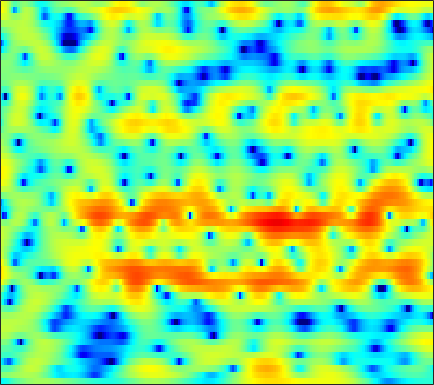

The table this chart was drawn from, first rows:
-6.2923, -6.0093, -5.4343, -4.7141, -4.1309, -3.3475, -2.5832, -2.0364, -1.3598, -0.74538, -0.19764, 0.15924, 0.57447, 0.91821, 1.1285, 1.3525, 1.5188, 1.6067, 1.6753, 1.6904, 1.6488, 1.5846, 1.4607, 1.2993
0.08992, 0.1918, 0.3608, 0.5656, 0.736, 0.9797, 1.232, 1.418, 1.651, 1.855, 2.015, 2.098, 2.148, 2.118, 2.037, 1.841, 1.536, 1.227, 0.6986, 0.03123, -0.7844, -1.496, -2.57, -3.767
-2.139, -2.318, -2.441, -2.349, -2.097, -1.53, -0.7875, -0.1716, 0.6474, 1.407, 2.062, 2.469, 2.882, 3.138, 3.223, 3.188, 2.975, 2.69, 2.135, 1.37, 0.3767, -0.529, -1.955, -3.606
-6.413, -8.051, -10.94, -13.97, -13.95, -10.54, -7.095, -5.04, -2.885, -1.219, 0.08844, 0.8795, 1.72, 2.34, 2.679, 2.977, 3.11, 3.105, 2.975, 2.717, 2.344, 2.001, 1.474, 0.8974
-2.992, -3.191, -3.394, -3.46, -3.4, -3.159, -2.742, -2.342, -1.737, -1.095, -0.4524, 0.0185, 0.6076, 1.132, 1.474, 1.854, 2.132, 2.27, 2.356, 2.332, 2.195, 2.024, 1.704, 1.279
-1.815, -1.822, -1.949, -2.186, -2.433, -2.825, -3.227, -3.467, -3.596, -3.401, -2.859, -2.266, -1.343, -0.3993, 0.2604, 1.036, 1.665, 2.033, 2.386, 2.584, 2.634, 2.579, 2.39, 2.071
0.08022, 0.1115, -0.1583, -0.8004, -1.571, -3.091, -5.41, -8.017, -14.09, -25.56, -11.99, -7.636, -4.062, -1.705, -0.4185, 0.8525, 1.742, 2.209, 2.615, 2.811, 2.837, 2.756, 2.542, 2.232
2.273, 2.278, 2.126, 1.803, 1.462, 0.9023, 0.2684, -0.1936, -0.6773, -0.8769, -0.7369, -0.444, 0.0549, 0.5497, 0.8596, 1.14, 1.238, 1.187, 0.9595, 0.556, 0.0066, -0.4742, -1.168, -1.843
3.003, 3.032, 3.015, 2.935, 2.843, 2.689, 2.512, 2.369, 2.19, 2.026, 1.868, 1.744, 1.546, 1.283, 1.022, 0.556, -0.0834, -0.7053, -1.76, -3.12, -4.838, -6.408, -8.953, -11.93
2.611, 2.672, 2.727, 2.752, 2.754, 2.74, 2.713, 2.682, 2.619, 2.523, 2.373, 2.216, 1.936, 1.547, 1.171, 0.527, -0.3043, -1.074, -2.322, -3.864, -5.75, -7.41, -9.97, -12.72
1.453, 1.447, 1.44, 1.465, 1.511, 1.62, 1.79, 1.939, 2.142, 2.318, 2.442, 2.481, 2.447, 2.292, 2.079, 1.653, 1.067, 0.5178, -0.3656, -1.428, -2.649, -3.654, -5.085, -6.58
-0.7515, -1.256, -1.93, -2.396, -2.466, -2.125, -1.379, -0.6795, 0.2763, 1.157, 1.913, 2.369, 2.823, 3.092, 3.18, 3.143, 2.933, 2.663, 2.159, 1.493, 0.6734, -0.02899, -1.093, -2.317
-3.757, -5.659, -9.389, -15.96, -22.37, -13.84, -8.407, -5.788, -3.211, -1.255, 0.2629, 1.169, 2.101, 2.773, 3.131, 3.435, 3.529, 3.483, 3.277, 2.935, 2.451, 2.007, 1.321, 0.5152
-2.684, -4.28, -6.594, -8.618, -9.478, -9.433, -8.129, -6.742, -4.694, -2.732, -1.077, -0.04669, 1.065, 1.893, 2.342, 2.734, 2.929, 2.981, 2.922, 2.753, 2.489, 2.23, 1.829, 1.378
1.233, -0.5418, -3.499, -7.65, -12.39, -24.58, -13.34, -8.644, -4.789, -2.252, -0.493, 0.448, 1.359, 1.938, 2.165, 2.245, 2.162, 2.039, 1.831, 1.609, 1.415, 1.292, 1.144, 1.02
5.697, 4.444, 2.668, 0.8585, -0.3334, -1.334, -1.424, -1.034, -0.231, 0.5094, 1.017, 1.246, 1.252, 0.8931, 0.3952, -0.5232, -1.672, -2.624, -3.658, -4.202, -4.187, -3.975, -3.672, -3.389
7.214, 6.298, 5.076, 3.895, 3.09, 2.192, 1.497, 1.146, 0.7854, 0.4902, 0.1799, -0.1187, -0.7822, -1.869, -2.973, -5.117, -8.519, -12.54, -24.05, -20.96, -14.09, -12.39, -12.03, -13.64
7.485, 6.405, 4.862, 3.256, 2.067, 0.6235, -0.4809, -1.003, -1.333, -1.335, -1.248, -1.287, -1.479, -1.921, -2.49, -3.521, -4.717, -5.677, -6.728, -7.266, -7.231, -7.264, -7.499, -7.978
6.046, 4.646, 2.38, -0.4266, -3.115, -7.801, -13.56, -13.6, -9.271, -6.25, -4.428, -3.56, -2.747, -2.239, -2.055, -1.915, -1.843, -1.841, -1.82, -1.726, -1.595, -1.395, -1.092, -0.7016
3.897, 2.654, 0.6809, -1.629, -3.57, -6.158, -8.156, -8.726, -8.343, -7.391, -6.513, -5.873, -5.139, -4.509, -4.012, -3.33, -2.726, -2.254, -1.626, -1.016, -0.4564, -0.02876, 0.5377, 1.115
3.197, 2.344, 1.062, -0.3584, -1.472, -2.946, -4.336, -5.287, -6.402, -7.445, -8.295, -8.675, -8.733, -8.171, -7.37, -6.065, -4.73, -3.757, -2.563, -1.508, -0.5401, 0.09301, 0.8509, 1.523
3.382, 2.784, 1.86, 0.7852, -0.1183, -1.458, -2.971, -4.258, -6.303, -8.889, -12.54, -16.85, -24.91, -17.3, -12.82, -9.083, -6.406, -4.817, -3.106, -1.728, -0.5497, 0.1917, 1.04, 1.74
3.564, 3.106, 2.417, 1.615, 0.9401, -0.1054, -1.319, -2.365, -3.909, -5.682, -7.618, -8.874, -9.794, -9.456, -8.497, -7.016, -5.42, -4.246, -2.849, -1.553, -0.4869, 0.2132, 1.002, 1.61
3.296, 2.898, 2.384, 1.926, 1.593, 1.118, 0.5599, 0.04432, -0.7431, -1.695, -2.619, -3.376, -4.346, -5.025, -5.397, -5.442, -4.848, -4.154, -2.877, -1.526, -0.2966, 0.4409, 1.159, 1.542
1.106, 0.4211, 0.1116, 0.5121, 1.044, 1.744, 2.214, 2.379, 2.231, 1.755, 0.9448, -0.03285, -1.755, -4.297, -7.187, -12.68, -12.66, -8.125, -3.678, -0.9827, 0.8711, 1.827, 2.569, 2.785
-9.027, -17.38, -15.48, -6.732, -3.485, -0.7214, 1.005, 1.829, 2.429, 2.566, 2.141, 1.636, 0.5004, -0.9837, -2.207, -3.578, -3.596, -2.894, -1.371, 0.09242, 1.12, 1.688, 2.153, 2.339
-8.374, -8.157, -6.962, -5.103, -3.563, -1.65, -0.1832, 0.6277, 1.411, 1.798, 1.887, 1.791, 1.467, 1.021, 0.6425, 0.2581, -0.04553, -0.1752, -0.307, -0.4587, -0.6084, -0.793, -0.959, -0.9777
-11.13, -7.559, -4.531, -2.437, -1.255, -0.02924, 0.9002, 1.436, 1.908, 2.166, 2.315, 2.27, 2.179, 1.952, 1.741, 1.353, 0.8434, 0.4081, -0.3951, -1.543, -3.062, -4.544, -6.947, -8.694
-0.8513, -0.5148, 0.05455, 0.6306, 0.9931, 1.299, 1.449, 1.472, 1.393, 1.249, 1.113, 1.019, 0.9468, 0.8644, 0.8027, 0.6048, 0.2613, -0.1462, -0.8988, -1.999, -3.616, -5.225, -7.965, -10.14
3.48, 3.245, 2.908, 2.489, 2.091, 1.414, 0.5239, -0.2774, -1.424, -2.481, -3.271, -3.386, -3.182, -2.634, -2.224, -1.758, -1.46, -1.406, -1.478, -1.683, -2.018, -2.279, -2.464, -2.41
5.603, 5.209, 4.56, 3.696, 2.868, 1.478, -0.3666, -2.167, -5.394, -10.35, -18, -16.38, -10.32, -7.008, -5.507, -4.168, -3.345, -2.894, -2.491, -2.187, -1.877, -1.637, -1.307, -0.9327
6.474, 6.108, 5.442, 4.564, 3.739, 2.383, 0.7229, -0.7526, -3.021, -5.333, -7.133, -7.503, -7.074, -6.253, -5.796, -5.469, -5.447, -5.452, -5.347, -4.948, -4.225, -3.561, -2.707, -1.96
6.301, 6.04, 5.52, 4.822, 4.196, 3.228, 2.14, 1.263, 0.06453, -1.086, -2.106, -2.807, -3.648, -4.56, -5.36, -6.834, -9.005, -11.34, -14.69, -13.91, -10.02, -7.564, -5.176, -3.587
5.374, 5.18, 4.765, 4.192, 3.687, 2.937, 2.117, 1.504, 0.6894, -0.1274, -0.8887, -1.486, -2.295, -3.27, -4.145, -5.602, -7.485, -9.125, -10.95, -10.55, -8.228, -6.414, -4.427, -2.989
3.962, 3.716, 3.224, 2.566, 1.974, 1.116, 0.2535, -0.3382, -0.9809, -1.426, -1.73, -1.869, -2.06, -2.264, -2.48, -2.812, -3.149, -3.333, -3.423, -3.183, -2.667, -2.154, -1.422, -0.7438
2.558, 2.179, 1.434, 0.3943, -0.5981, -2.181, -3.937, -5.176, -6.129, -5.853, -4.841, -3.971, -2.969, -2.186, -1.74, -1.313, -0.9942, -0.8101, -0.5553, -0.2965, 0.004961, 0.2546, 0.6195, 0.9773
1.514, 1.131, 0.3423, -0.8513, -2.093, -4.442, -8.118, -12.77, -26.11, -13.31, -7.725, -5.376, -3.229, -1.862, -1.121, -0.4262, 0.04322, 0.2891, 0.5426, 0.7186, 0.8731, 0.9834, 1.137, 1.333
0.4669, 0.4602, 0.3056, -0.09036, -0.5681, -1.457, -2.485, -3.187, -3.649, -3.316, -2.454, -1.722, -0.8448, -0.1945, 0.1324, 0.404, 0.5132, 0.5313, 0.4455, 0.3248, 0.1491, 0.005601, -0.1881, -0.2962
-1.866, -0.8276, 0.2888, 1.05, 1.403, 1.666, 1.744, 1.763, 1.752, 1.734, 1.709, 1.677, 1.498, 1.234, 0.9248, 0.4138, -0.1701, -0.6141, -1.175, -1.701, -2.276, -2.809, -3.737, -4.984
-4.175, -1.991, 0.07474, 1.542, 2.34, 3.11, 3.583, 3.795, 3.879, 3.738, 3.367, 2.944, 2.087, 0.9319, -0.1653, -1.942, -3.906, -5.299, -6.412, -6.508, -6.296, -6.348, -7.063, -9.007
-2.47, -1.282, 0.1703, 1.38, 2.16, 2.988, 3.577, 3.833, 3.954, 3.793, 3.317, 2.701, 1.559, -0.1385, -1.811, -4.809, -9.506, -15.27, -25.21, -13.79, -9.569, -7.896, -6.654, -5.959
-2.335, -1.682, -0.7348, 0.2698, 1.015, 1.943, 2.721, 3.152, 3.478, 3.49, 3.154, 2.65, 1.669, 0.3088, -0.9653, -2.872, -4.853, -6.169, -7.147, -7.131, -6.544, -5.919, -5.077, -4.251
-4.105, -4.22, -3.907, -2.633, -1.311, 0.5, 2.037, 2.938, 3.743, 4.098, 4.025, 3.731, 2.962, 1.861, 0.8349, -0.7726, -2.417, -3.586, -4.793, -5.337, -5.272, -4.96, -4.357, -3.853
-6.646, -10.63, -42.51, -9.531, -4.379, -0.3197, 2.249, 3.554, 4.707, 5.303, 5.411, 5.189, 4.505, 3.357, 2.174, 0.07835, -2.795, -5.67, -10.4, -12.53, -8.98, -6.699, -4.877, -4.194
-2.664, -3.064, -3.066, -2.074, -0.9047, 0.7542, 2.176, 3.024, 3.816, 4.249, 4.319, 4.122, 3.563, 2.62, 1.64, -0.07362, -2.278, -4.267, -6.903, -7.861, -6.647, -5.401, -4.194, -3.63
-0.8832, -0.771, -0.5054, -0.1351, 0.2268, 0.7508, 1.25, 1.571, 1.882, 2.027, 2.002, 1.877, 1.551, 1.056, 0.59, -0.1349, -0.9326, -1.485, -2.097, -2.439, -2.462, -2.35, -2.12, -1.903
-0.2681, -0.1749, -0.0533, 0.06861, 0.153, 0.2437, 0.3045, 0.3105, 0.2838, 0.2116, 0.1132, 0.03865, -0.07223, -0.1825, -0.2668, -0.375, -0.487, -0.5579, -0.6177, -0.6373, -0.6073, -0.5556, -0.4541, -0.3395
0.1467, 0.1582, 0.1339, 0.07741, -0.0156, -0.2133, -0.5102, -0.7917, -1.223, -1.642, -1.954, -2.065, -1.976, -1.655, -1.322, -0.8355, -0.3575, -0.05434, 0.2874, 0.5499, 0.7241, 0.8136, 0.8784, 0.9038
0.2618, 0.2741, 0.2685, 0.1909, 0.03979, -0.3328, -0.9714, -1.656, -2.904, -4.505, -6.126, -6.823, -6.201, -4.411, -2.981, -1.323, -0.02846, 0.7051, 1.422, 1.886, 2.132, 2.198, 2.145, 1.973
-1.203, -0.9313, -0.4766, -0.1048, 0.044, -0.02714, -0.5212, -1.247, -2.87, -5.623, -10.46, -15.81, -11.43, -5.602, -2.882, -0.3993, 1.249, 2.122, 2.876, 3.265, 3.363, 3.255, 2.911, 2.348
-7.762, -6.116, -3.852, -2.027, -1.023, -0.1564, 0.2286, 0.226, -0.08678, -0.6173, -1.113, -1.24, -0.8228, 0.1162, 0.9474, 1.959, 2.745, 3.151, 3.444, 3.441, 3.144, 2.731, 1.926, 0.8076
-14.79, -10.3, -6.126, -3.334, -1.817, -0.3646, 0.6117, 1.104, 1.531, 1.784, 1.962, 2.097, 2.303, 2.54, 2.718, 2.908, 2.989, 2.936, 2.713, 2.276, 1.581, 0.8876, -0.3212, -1.88
-5.911, -4.798, -3.178, -1.664, -0.673, 0.4256, 1.278, 1.78, 2.278, 2.615, 2.837, 2.946, 2.998, 2.957, 2.859, 2.649, 2.322, 1.997, 1.424, 0.6959, -0.2028, -1.008, -2.289, -3.84
-1.713, -1.091, -0.3084, 0.4371, 0.9332, 1.525, 2.018, 2.321, 2.645, 2.871, 2.984, 2.981, 2.872, 2.623, 2.337, 1.818, 1.155, 0.5927, -0.2507, -1.166, -2.098, -2.831, -3.852, -4.994
1.423, 1.666, 1.896, 2.023, 2.085, 2.158, 2.265, 2.373, 2.558, 2.742, 2.837, 2.805, 2.609, 2.191, 1.723, 0.855, -0.2593, -1.253, -2.649, -3.965, -4.964, -5.431, -5.769, -6.036
4.181, 4.03, 3.589, 2.861, 2.2, 1.313, 0.7767, 0.7924, 1.28, 1.96, 2.519, 2.76, 2.731, 2.292, 1.679, 0.479, -1.242, -3.006, -6.125, -10.35, -13.85, -12.26, -8.895, -6.681
5.83, 5.417, 4.341, 2.501, 0.3667, -4.136, -11.51, -9.478, -3.325, -0.09437, 1.633, 2.288, 2.517, 2.159, 1.546, 0.3654, -1.262, -2.764, -5.163, -7.816, -9.343, -8.557, -6.227, -4.145
5.045, 4.798, 4.003, 2.691, 1.374, -0.6421, -2.152, -2.245, -1.275, -0.134, 0.5431, 0.645, 0.3186, -0.5009, -1.37, -2.769, -4.141, -4.92, -5.548, -5.611, -5.229, -4.668, -3.684, -2.626
